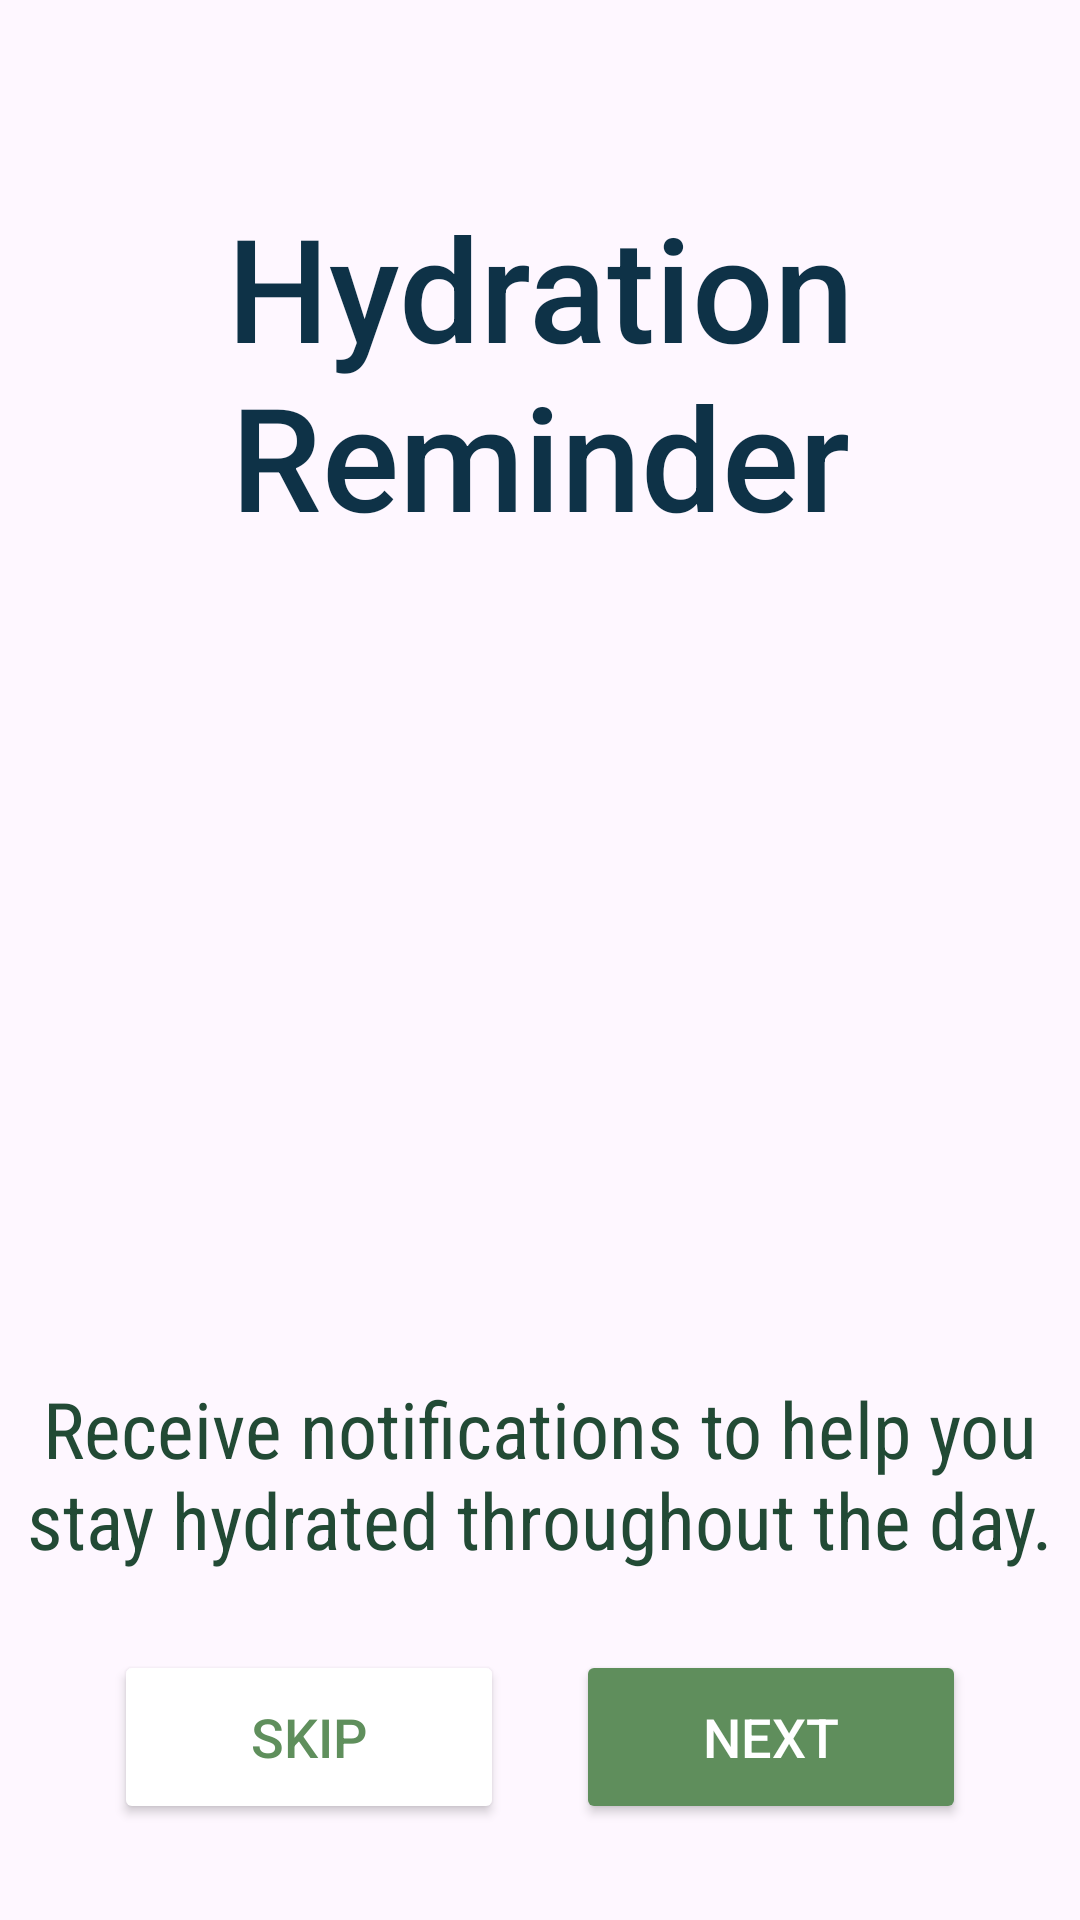

The Android layout XML behind this screen, and the referenced resources:
<!-- AndroidManifest.xml: application theme Theme.DoDaily -->
<!-- res/layout/activity_onboarding3.xml -->
<?xml version="1.0" encoding="utf-8"?>
<androidx.constraintlayout.widget.ConstraintLayout xmlns:android="http://schemas.android.com/apk/res/android"
    xmlns:app="http://schemas.android.com/apk/res-auto"
    xmlns:tools="http://schemas.android.com/tools"
    android:id="@+id/main"
    android:layout_width="match_parent"
    android:layout_height="match_parent"
    android:background="@drawable/background"
    tools:context=".Onboarding_3">


    

    


    

    

    <TextView
        android:id="@+id/title"
        android:layout_width="233dp"
        android:layout_height="121dp"
        android:fontFamily="sans-serif-medium"
        android:text="Hydration Reminder"
        android:textAlignment="center"
        android:textColor="#0E3247"
        android:textSize="48sp"
        app:layout_constraintBottom_toBottomOf="parent"
        app:layout_constraintEnd_toEndOf="parent"
        app:layout_constraintStart_toStartOf="parent"
        app:layout_constraintTop_toTopOf="parent"
        app:layout_constraintVertical_bias="0.122" />

    <ImageView
        android:id="@+id/illustration"
        android:layout_width="287dp"
        android:layout_height="334dp"
        android:layout_marginBottom="90dp"
        android:adjustViewBounds="true"
        android:scaleType="fitCenter"
        android:src="@drawable/water"
        app:layout_constraintBottom_toBottomOf="parent"
        app:layout_constraintEnd_toEndOf="parent"
        app:layout_constraintHorizontal_bias="0.491"
        app:layout_constraintStart_toStartOf="parent"
        app:layout_constraintTop_toTopOf="parent"
        app:layout_constraintVertical_bias="0.543" />

    <TextView
        android:id="@+id/subtitle"
        android:layout_width="347dp"
        android:layout_height="65dp"
        android:layout_marginBottom="4dp"
        android:fontFamily="sans-serif-condensed"
        android:text="Receive notifications to help you stay hydrated throughout the day."
        android:textAlignment="center"
        android:textColor="#224A35"
        android:textSize="26sp"
        app:layout_constraintBottom_toTopOf="@id/buttonLayout"
        app:layout_constraintEnd_toEndOf="parent"
        app:layout_constraintStart_toStartOf="parent"
        app:layout_constraintTop_toBottomOf="@id/illustration"
        app:layout_constraintVertical_bias="0.25" />

    <LinearLayout
        android:id="@+id/buttonLayout"
        android:layout_width="wrap_content"
        android:layout_height="wrap_content"
        android:orientation="horizontal"
        android:gravity="center"
        app:layout_constraintBottom_toBottomOf="parent"
        app:layout_constraintStart_toStartOf="parent"
        app:layout_constraintEnd_toEndOf="parent"
        android:layout_marginBottom="32dp">

        <Button
            android:id="@+id/skip"
            android:layout_width="130dp"
            android:layout_height="58dp"
            android:backgroundTint="#FFFFFF"
            android:text="Skip"
            android:textColor="#5F8F5C"
            android:textSize="18sp"
            app:strokeColor="#608C5B"
            app:strokeWidth="2dp" />

        <Button
            android:id="@+id/next"
            android:layout_width="130dp"
            android:layout_height="58dp"
            android:layout_marginStart="24dp"
            android:backgroundTint="#5F8E5C"
            android:text="Next"
            android:textColor="#FFFFFF"
            android:textSize="18sp" />
    </LinearLayout>

</androidx.constraintlayout.widget.ConstraintLayout>
<!-- resources referenced by this layout -->
<resources>
  <style name="Theme.DoDaily" parent="Base.Theme.DoDaily" />
  <style name="Base.Theme.DoDaily" parent="Theme.Material3.DayNight.NoActionBar">
          
          
      </style>
</resources>
